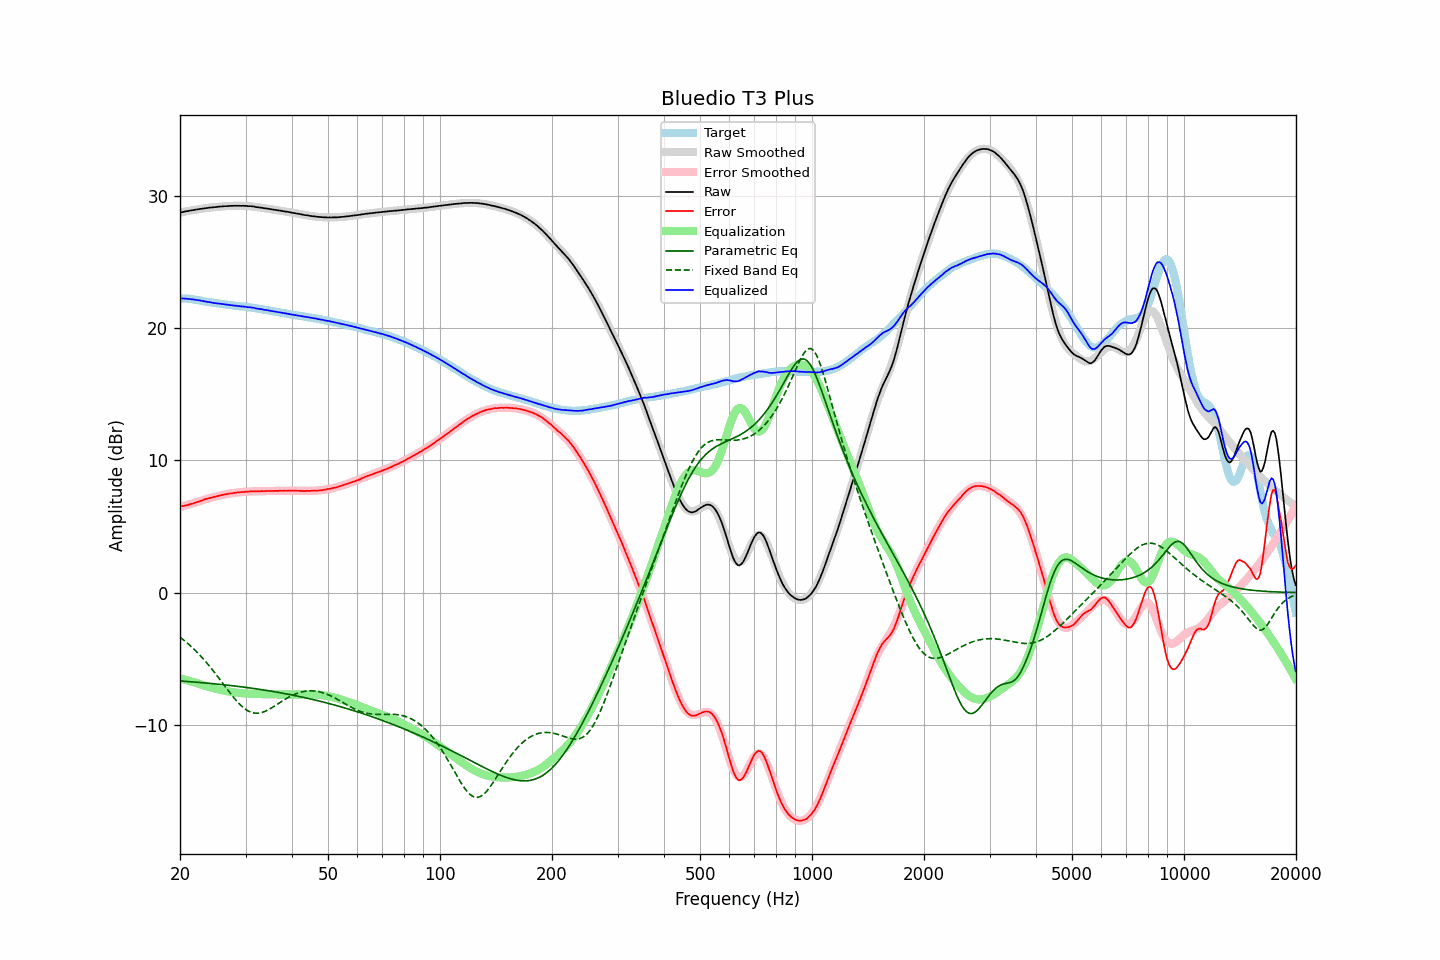

Data behind this chart, as committed beside it:
frequency, raw, error, smoothed, error_smoothed, equalization, parametric_eq, fixed_band_eq, equalized_raw, equalized_smoothed, target
20.00, 28.75, 6.50, 28.76, 6.48, -6.48, -6.68, -3.37, 22.27, 22.27, 22.25
20.20, 28.78, 6.53, 28.78, 6.52, -6.52, -6.69, -3.46, 22.27, 22.27, 22.25
20.40, 28.80, 6.55, 28.81, 6.55, -6.55, -6.70, -3.56, 22.25, 22.26, 22.25
20.61, 28.83, 6.58, 28.83, 6.58, -6.58, -6.71, -3.66, 22.25, 22.25, 22.25
20.81, 28.86, 6.61, 28.86, 6.62, -6.62, -6.72, -3.76, 22.25, 22.24, 22.25
21.02, 28.87, 6.62, 28.88, 6.65, -6.65, -6.73, -3.87, 22.22, 22.23, 22.25
21.23, 28.90, 6.68, 28.90, 6.69, -6.69, -6.74, -3.97, 22.22, 22.21, 22.23
21.44, 28.92, 6.71, 28.92, 6.72, -6.72, -6.75, -4.08, 22.20, 22.20, 22.22
21.66, 28.94, 6.75, 28.94, 6.76, -6.76, -6.76, -4.20, 22.18, 22.19, 22.20
21.87, 28.96, 6.79, 28.97, 6.79, -6.79, -6.77, -4.31, 22.17, 22.17, 22.18
22.09, 28.98, 6.82, 28.99, 6.83, -6.83, -6.78, -4.44, 22.15, 22.15, 22.17
22.31, 29.00, 6.87, 29.00, 6.87, -6.87, -6.79, -4.56, 22.14, 22.14, 22.14
22.54, 29.02, 6.91, 29.02, 6.91, -6.91, -6.80, -4.69, 22.12, 22.12, 22.12
22.76, 29.04, 6.95, 29.04, 6.95, -6.95, -6.81, -4.82, 22.10, 22.09, 22.09
22.99, 29.05, 6.99, 29.06, 6.99, -6.99, -6.82, -4.95, 22.07, 22.07, 22.06
23.22, 29.07, 7.04, 29.07, 7.03, -7.03, -6.83, -5.08, 22.05, 22.05, 22.03
23.45, 29.09, 7.08, 29.09, 7.06, -7.06, -6.84, -5.22, 22.03, 22.03, 22.01
23.69, 29.10, 7.10, 29.11, 7.10, -7.10, -6.85, -5.37, 22.00, 22.00, 22.00
23.92, 29.12, 7.14, 29.12, 7.14, -7.14, -6.86, -5.51, 21.99, 21.98, 21.98
24.16, 29.14, 7.17, 29.14, 7.17, -7.17, -6.87, -5.66, 21.97, 21.96, 21.97
24.40, 29.14, 7.20, 29.15, 7.21, -7.21, -6.88, -5.81, 21.94, 21.94, 21.95
24.65, 29.16, 7.24, 29.16, 7.24, -7.24, -6.89, -5.97, 21.92, 21.93, 21.93
24.89, 29.17, 7.27, 29.18, 7.27, -7.27, -6.91, -6.12, 21.90, 21.91, 21.91
25.14, 29.18, 7.29, 29.19, 7.30, -7.30, -6.92, -6.28, 21.89, 21.89, 21.90
25.39, 29.20, 7.33, 29.20, 7.33, -7.33, -6.93, -6.44, 21.88, 21.87, 21.87
25.65, 29.21, 7.35, 29.21, 7.35, -7.35, -6.94, -6.60, 21.86, 21.86, 21.86
25.91, 29.22, 7.39, 29.22, 7.38, -7.38, -6.96, -6.76, 21.84, 21.84, 21.83
26.16, 29.23, 7.41, 29.23, 7.41, -7.41, -6.97, -6.93, 21.83, 21.83, 21.82
26.43, 29.24, 7.43, 29.24, 7.43, -7.43, -6.98, -7.09, 21.81, 21.81, 21.81
26.69, 29.24, 7.45, 29.25, 7.45, -7.45, -6.99, -7.25, 21.79, 21.79, 21.79
26.96, 29.25, 7.48, 29.25, 7.48, -7.48, -7.01, -7.41, 21.78, 21.78, 21.78
27.23, 29.26, 7.50, 29.26, 7.50, -7.50, -7.02, -7.57, 21.77, 21.76, 21.77
27.50, 29.26, 7.51, 29.27, 7.52, -7.52, -7.04, -7.73, 21.75, 21.75, 21.75
27.77, 29.26, 7.53, 29.27, 7.53, -7.53, -7.05, -7.88, 21.73, 21.73, 21.73
28.05, 29.27, 7.55, 29.27, 7.55, -7.55, -7.06, -8.02, 21.72, 21.72, 21.72
28.33, 29.27, 7.57, 29.27, 7.57, -7.57, -7.08, -8.17, 21.71, 21.71, 21.70
28.62, 29.27, 7.58, 29.27, 7.58, -7.58, -7.09, -8.30, 21.69, 21.69, 21.69
28.90, 29.27, 7.60, 29.27, 7.59, -7.59, -7.11, -8.43, 21.68, 21.68, 21.68
29.19, 29.26, 7.61, 29.27, 7.61, -7.61, -7.12, -8.55, 21.66, 21.67, 21.66
29.48, 29.27, 7.62, 29.27, 7.62, -7.62, -7.14, -8.66, 21.66, 21.65, 21.65
29.78, 29.26, 7.62, 29.26, 7.63, -7.63, -7.15, -8.76, 21.64, 21.64, 21.64
30.08, 29.26, 7.63, 29.26, 7.64, -7.64, -7.17, -8.85, 21.63, 21.62, 21.63
30.38, 29.24, 7.64, 29.25, 7.64, -7.64, -7.19, -8.92, 21.60, 21.61, 21.61
30.68, 29.24, 7.65, 29.24, 7.65, -7.65, -7.20, -8.99, 21.59, 21.59, 21.59
30.99, 29.24, 7.67, 29.23, 7.66, -7.66, -7.22, -9.04, 21.59, 21.57, 21.57
31.30, 29.22, 7.66, 29.22, 7.66, -7.66, -7.24, -9.08, 21.56, 21.56, 21.56
31.61, 29.21, 7.67, 29.20, 7.66, -7.66, -7.25, -9.11, 21.55, 21.54, 21.55
31.93, 29.18, 7.66, 29.19, 7.67, -7.67, -7.27, -9.12, 21.52, 21.52, 21.53
32.24, 29.16, 7.67, 29.17, 7.67, -7.67, -7.29, -9.13, 21.49, 21.50, 21.49
32.57, 29.15, 7.67, 29.16, 7.67, -7.67, -7.31, -9.12, 21.48, 21.48, 21.48
32.89, 29.13, 7.67, 29.14, 7.68, -7.68, -7.33, -9.10, 21.46, 21.46, 21.47
33.22, 29.12, 7.69, 29.12, 7.68, -7.68, -7.34, -9.07, 21.44, 21.44, 21.43
33.55, 29.09, 7.67, 29.10, 7.68, -7.68, -7.36, -9.03, 21.41, 21.42, 21.42
33.89, 29.07, 7.68, 29.08, 7.68, -7.68, -7.38, -8.98, 21.39, 21.40, 21.40
34.23, 29.06, 7.69, 29.06, 7.69, -7.69, -7.40, -8.92, 21.38, 21.38, 21.37
34.57, 29.04, 7.69, 29.04, 7.69, -7.69, -7.42, -8.86, 21.36, 21.35, 21.35
34.92, 29.02, 7.70, 29.02, 7.69, -7.69, -7.44, -8.79, 21.33, 21.33, 21.33
35.27, 29.00, 7.69, 29.00, 7.69, -7.69, -7.46, -8.72, 21.31, 21.31, 21.31
35.62, 28.98, 7.69, 28.99, 7.70, -7.70, -7.48, -8.65, 21.29, 21.29, 21.29
35.97, 28.96, 7.70, 28.97, 7.70, -7.70, -7.50, -8.57, 21.26, 21.27, 21.26
... 635 more rows
